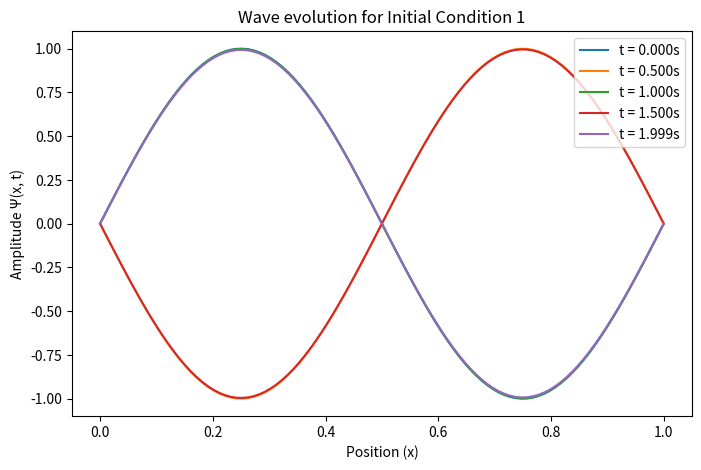
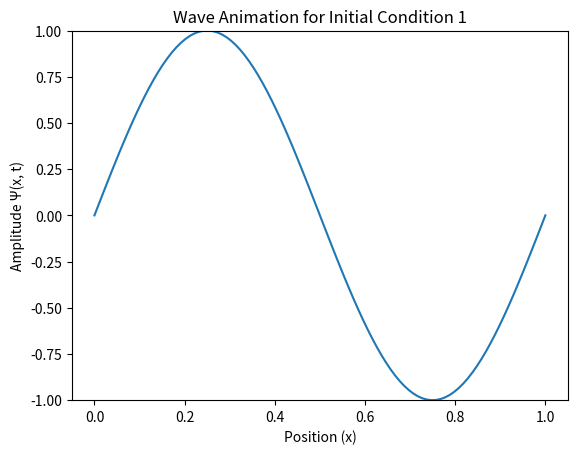

These figures' Python source, in order: (Note: this script raises an exception after producing the figures.)
import numpy as np
import matplotlib.pyplot as plt
import matplotlib.animation as animation
import os

# Ensure the figures directory exists
os.makedirs("figures", exist_ok=True)

# Define parameters
L = 1       # String length
N = 100     # Number of spatial grid points
dx = L / N  # Spatial step size
dt = 0.001  # Time step size
c = 1       # Wave propagation speed
T = 2       # Total simulation time
steps = int(T / dt)  # Number of time steps

# Initialize spatial grid
x = np.linspace(0, L, N)

# Different initial conditions
initial_conditions = {
    1: lambda x: np.sin(2 * np.pi * x),
    2: lambda x: np.sin(5 * np.pi * x),
    3: lambda x: np.where((1/5 < x) & (x < 2/5), np.sin(5 * np.pi * x), 0)
}

# Time indices for plotting static images
time_indices = [0, int(steps/4), int(steps/2), int(3*steps/4), steps-1]

# Loop over three initial conditions to create both static and animated plots
for ic in initial_conditions:
    u = np.zeros((N, steps))  # Store wave amplitude at each time step
    u[:, 0] = initial_conditions[ic](x)  # Apply initial condition

    # Compute second time step using finite difference method
    for i in range(1, N - 1):
        u[i, 1] = u[i, 0] + 0.5 * (c * dt / dx) ** 2 * (u[i + 1, 0] - 2 * u[i, 0] + u[i - 1, 0])

    # Time-stepping loop using finite difference method
    for t in range(1, steps - 1):
        for i in range(1, N - 1):
            u[i, t + 1] = 2 * u[i, t] - u[i, t - 1] + (c * dt / dx) ** 2 * (u[i + 1, t] - 2 * u[i, t] + u[i - 1, t])

    # **Create and save static plot**
    plt.figure(figsize=(8, 5))
    for t in time_indices:
        plt.plot(x, u[:, t], label=f"t = {t*dt:.3f}s")
    
    plt.xlabel("Position (x)")
    plt.ylabel("Amplitude Ψ(x, t)")
    plt.title(f"Wave evolution for Initial Condition {ic}")
    plt.legend()

    # Save figure before showing
    plt.savefig(f"figures/wave_evolution_{ic}.png", dpi=300)
    print(f"Saved: figures/wave_evolution_{ic}.png")  # Debugging output
    plt.show()

    # **Create animated plot**
    fig, ax = plt.subplots()
    line, = ax.plot(x, u[:, 0])
    ax.set_ylim(-1, 1)  # Set y-axis limits for better visualization
    ax.set_xlabel("Position (x)")
    ax.set_ylabel("Amplitude Ψ(x, t)")
    ax.set_title(f"Wave Animation for Initial Condition {ic}")

    def update(frame):
        line.set_ydata(u[:, frame])  # Update wave amplitude for each frame
        return line,

    ani = animation.FuncAnimation(fig, update, frames=steps, interval=10)

    # Define FFMpegWriter
    writer = animation.FFMpegWriter(fps=30, codec="libx264")

    # Save animation file
    ani.save(f"figures/wave_animation_{ic}.mp4", writer=writer)
    print(f"Saved: figures/wave_animation_{ic}.mp4")  # Debugging output

    plt.show()
